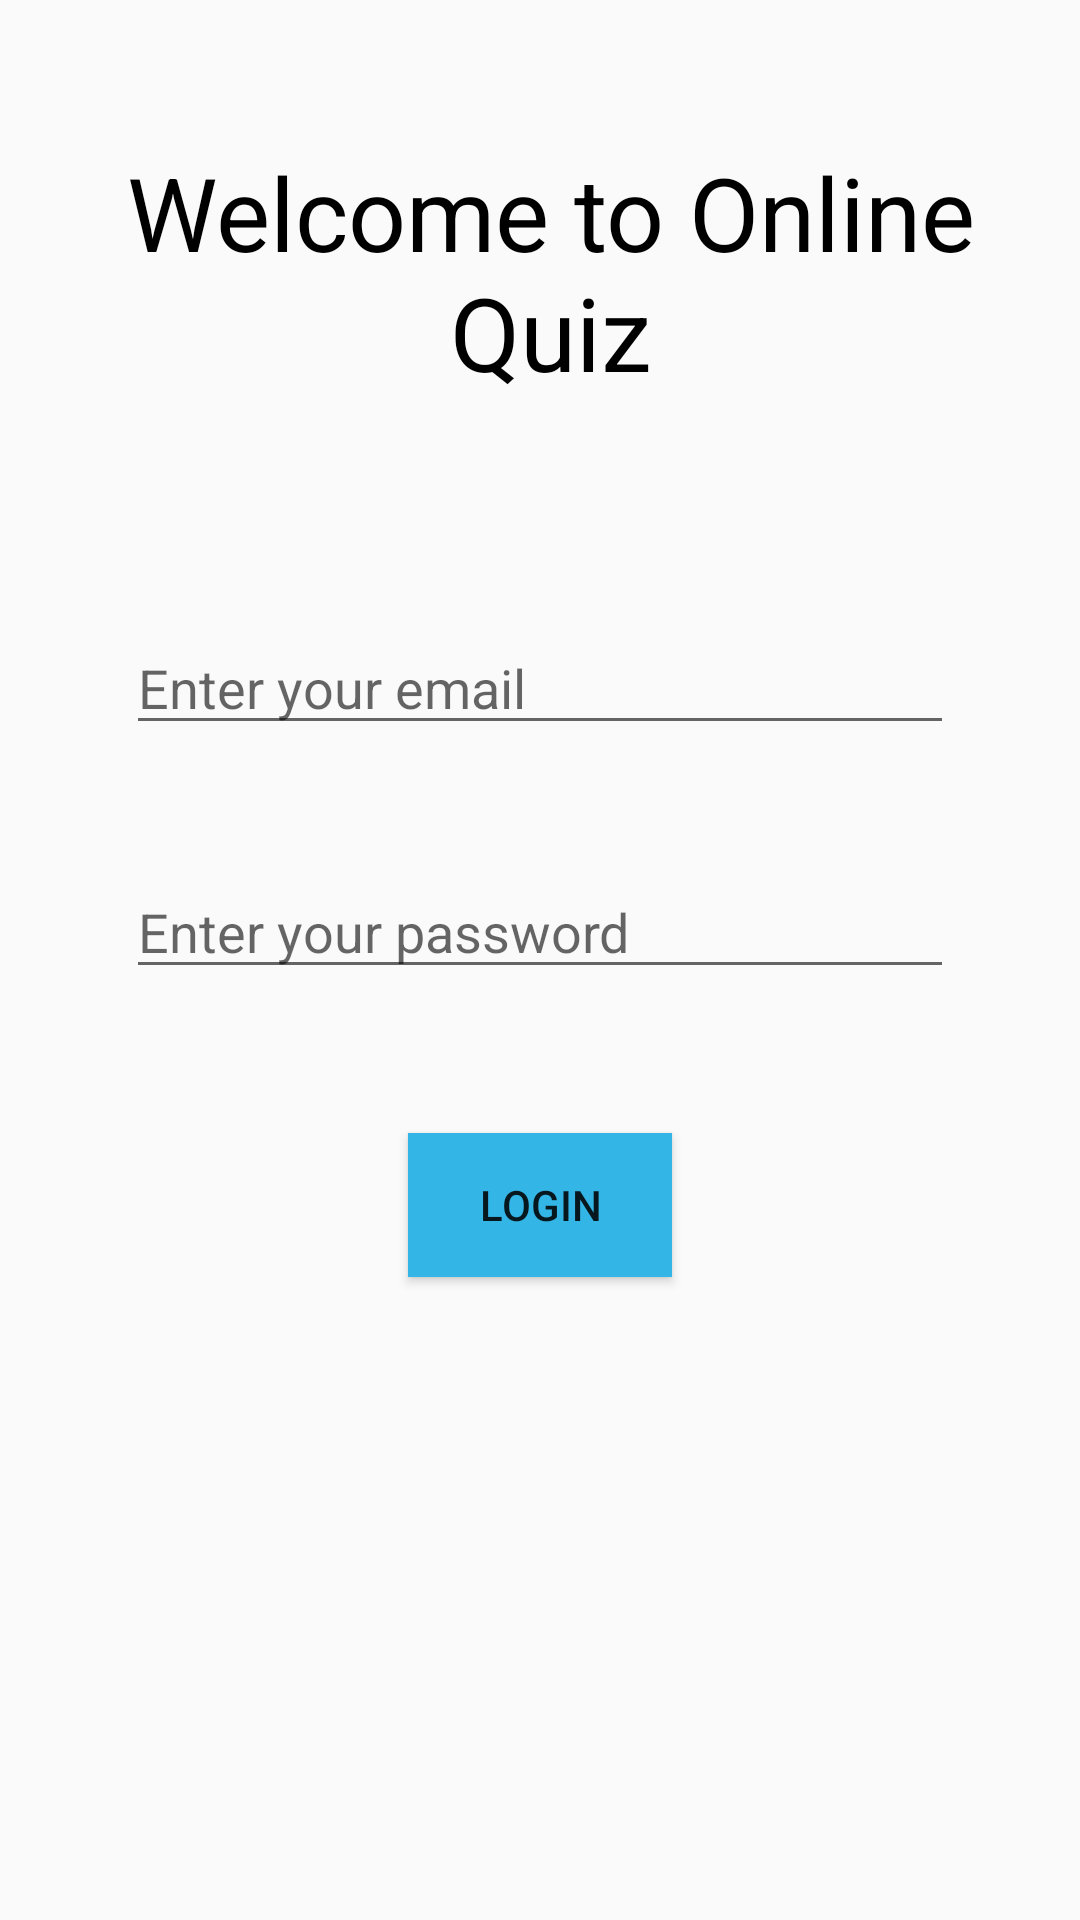

Produce the Android XML layout that renders to this screen, including the resource entries it uses.
<!-- AndroidManifest.xml: application theme AppTheme -->
<!-- res/layout/activity_sigin.xml -->
<?xml version="1.0" encoding="utf-8"?>
<android.support.constraint.ConstraintLayout xmlns:android="http://schemas.android.com/apk/res/android"
    xmlns:app="http://schemas.android.com/apk/res-auto"
    xmlns:tools="http://schemas.android.com/tools"
    android:layout_width="match_parent"
    android:layout_height="match_parent"
    tools:context=".sigin">

    <TextView
        android:id="@+id/textView"
        android:layout_width="331dp"
        android:layout_height="107dp"
        android:layout_marginEnd="8dp"
        android:layout_marginLeft="8dp"
        android:layout_marginRight="8dp"
        android:layout_marginStart="8dp"
        android:layout_marginTop="48dp"
        android:text="Welcome to Online Quiz"
        android:textAlignment="center"
        android:textColor="#000000"
        android:textSize="34dp"
        app:layout_constraintEnd_toEndOf="parent"
        app:layout_constraintHorizontal_bias="0.783"
        app:layout_constraintStart_toStartOf="parent"
        app:layout_constraintTop_toTopOf="parent" />

    <EditText
        android:id="@+id/email"
        android:layout_width="276dp"
        android:layout_height="wrap_content"
        android:layout_marginEnd="8dp"
        android:layout_marginLeft="8dp"
        android:layout_marginRight="8dp"

        android:layout_marginStart="8dp"
        android:layout_marginTop="52dp"
        android:ems="10"
        android:hint="Enter your email"
        android:inputType="textEmailAddress"
        app:layout_constraintEnd_toEndOf="parent"
        app:layout_constraintStart_toStartOf="parent"
        app:layout_constraintTop_toBottomOf="@+id/textView" />


    <EditText
        android:id="@+id/password"
        android:layout_width="276dp"
        android:layout_height="wrap_content"
        android:layout_marginEnd="8dp"
        android:layout_marginLeft="8dp"
        android:layout_marginRight="8dp"

        android:layout_marginStart="8dp"
        android:layout_marginTop="40dp"
        android:ems="10"
        android:hint="Enter your password"
        android:inputType="textPassword"
        app:layout_constraintEnd_toEndOf="parent"
        app:layout_constraintStart_toStartOf="parent"
        app:layout_constraintTop_toBottomOf="@+id/email" />

    <Button
        android:id="@+id/Login"
        android:layout_width="wrap_content"
        android:layout_height="wrap_content"
        android:layout_marginBottom="8dp"
        android:layout_marginEnd="8dp"

        android:layout_marginLeft="8dp"
        android:layout_marginRight="8dp"
        android:layout_marginStart="8dp"
        android:layout_marginTop="48dp"
        android:text="Login"
        android:background="@android:color/holo_blue_light"
        android:textColorHighlight="#0f0"
        app:layout_constraintBottom_toBottomOf="parent"
        app:layout_constraintEnd_toEndOf="parent"
        app:layout_constraintStart_toStartOf="parent"
        app:layout_constraintTop_toBottomOf="@+id/password"
        app:layout_constraintVertical_bias="0.0" />
</android.support.constraint.ConstraintLayout>
<!-- resources referenced by this layout -->
<resources>
  <style name="AppTheme" parent="Theme.AppCompat.Light.DarkActionBar">
  
      
          <item name="colorPrimary">@color/colorPrimary</item>
          <item name="colorPrimaryDark">@color/colorPrimaryDark</item>
          <item name="colorAccent">@color/colorAccent</item>
  
      </style>
  <color name="colorPrimary">#000</color>
  <color name="colorPrimaryDark">#000</color>
  <color name="colorAccent">#40acff</color>
</resources>
